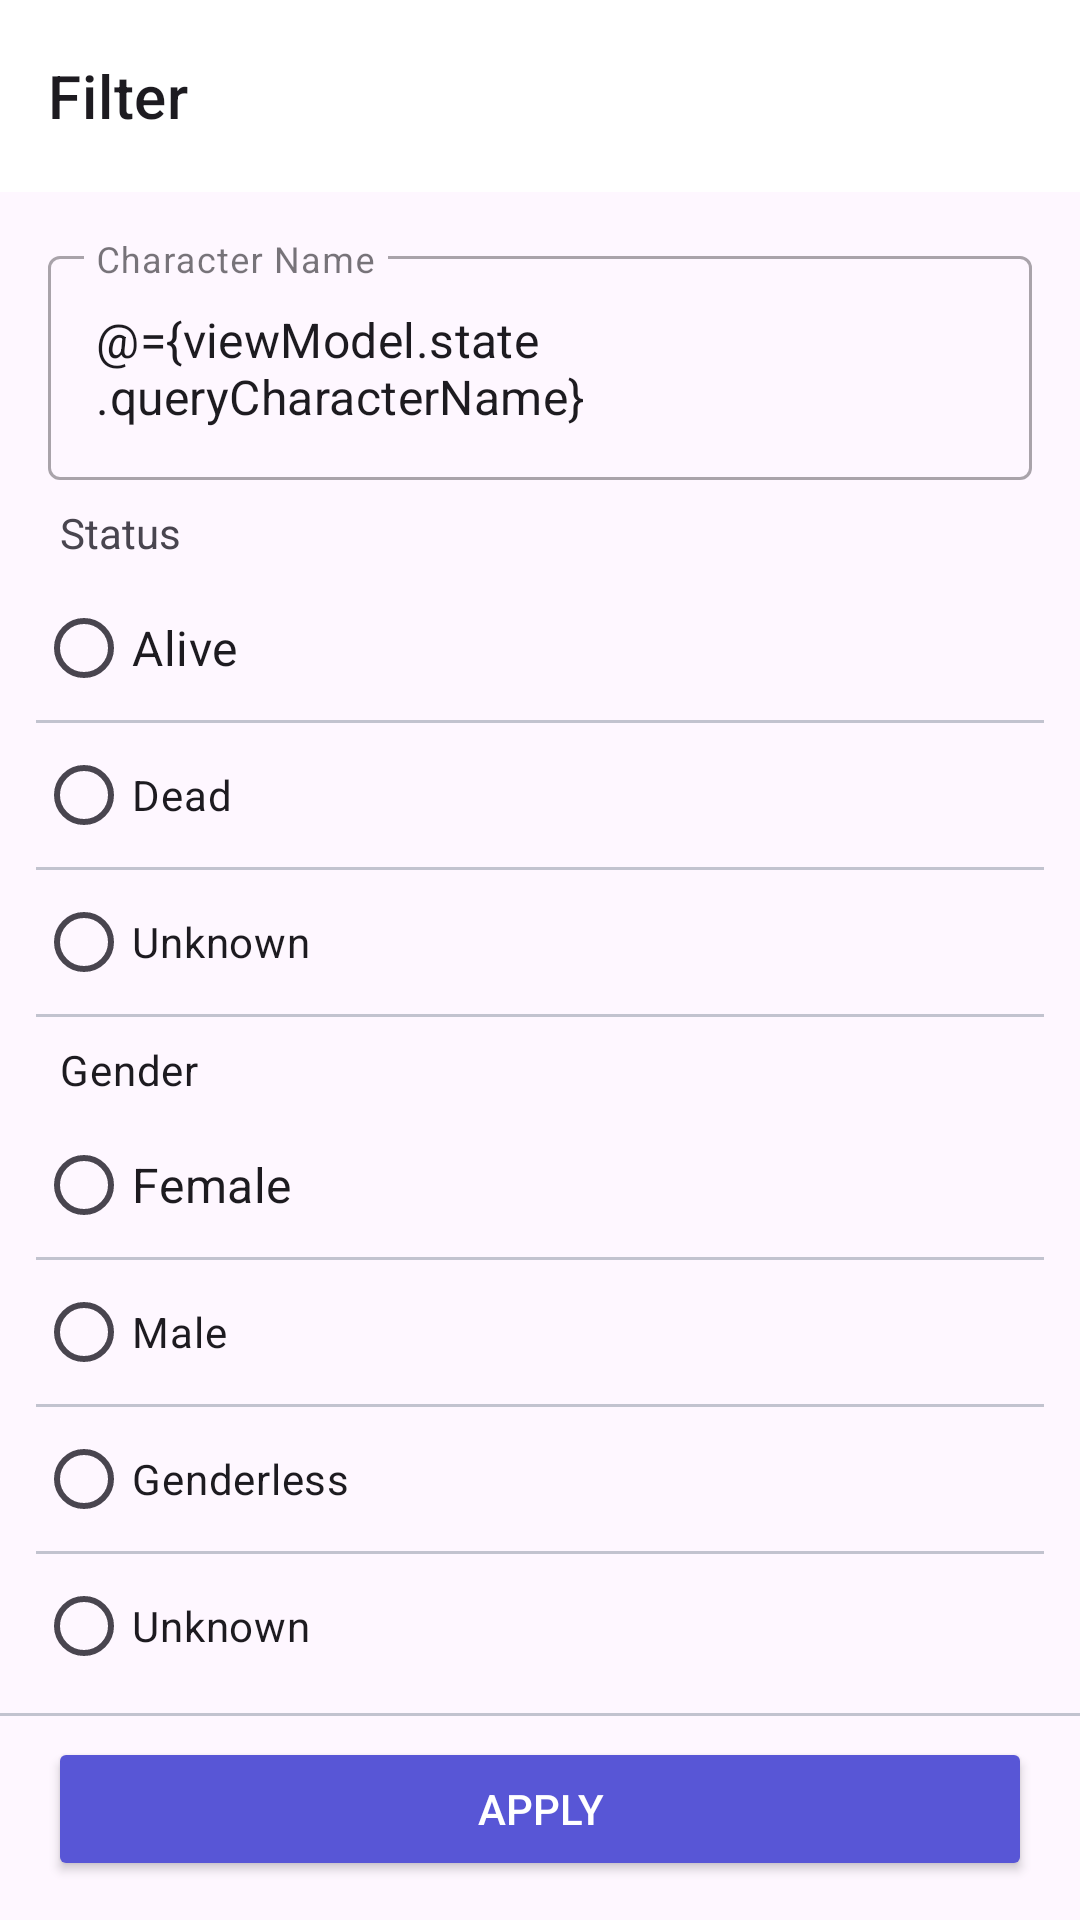

Here is an Android app screen rendered from its layout file. Give the layout XML and the strings, colors and styles it references.
<!-- AndroidManifest.xml: application theme Base.Theme.RickAndMortyCorrect -->
<!-- res/layout/dialog_filter.xml -->
<?xml version="1.0" encoding="utf-8"?>
<layout xmlns:android="http://schemas.android.com/apk/res/android"
    xmlns:app="http://schemas.android.com/apk/res-auto"
    xmlns:tools="http://schemas.android.com/tools">

    <data>

        <variable
            name="viewModel"
            type="com.example.rickandmortycorrect.presentation.character.viewmodel.CharacterViewModel" />
    </data>

    <androidx.coordinatorlayout.widget.CoordinatorLayout
        android:layout_width="match_parent"
        android:layout_height="match_parent">

        <androidx.constraintlayout.widget.ConstraintLayout
            android:layout_width="match_parent"
            android:layout_height="match_parent">

            <androidx.appcompat.widget.Toolbar
                android:id="@+id/toolbar"
                android:layout_width="match_parent"
                android:layout_height="wrap_content"
                android:background="@color/white"
                android:elevation="16dp"
                android:minHeight="?attr/actionBarSize"
                android:theme="?attr/actionBarTheme"
                app:contentInsetStart="0dp"
                app:layout_constraintEnd_toEndOf="parent"
                app:layout_constraintStart_toStartOf="parent"
                app:layout_constraintTop_toTopOf="parent">

                <androidx.constraintlayout.widget.ConstraintLayout
                    android:layout_width="match_parent"
                    android:layout_height="match_parent"
                    android:layout_marginHorizontal="16dp"
                    android:orientation="horizontal">

                    <TextView
                        android:layout_width="wrap_content"
                        android:layout_height="wrap_content"
                        android:text="@string/filter"
                        android:textAppearance="@style/TextAppearance.h6"
                        app:layout_constraintBottom_toBottomOf="parent"
                        app:layout_constraintStart_toStartOf="parent"
                        app:layout_constraintTop_toTopOf="parent" />

                    <TextView
                        android:id="@+id/clear"
                        android:layout_width="wrap_content"
                        android:layout_height="match_parent"
                        android:layout_gravity="end"
                        android:gravity="center"
                        android:text="@string/clear"
                        android:textAppearance="@style/TextAppearance.AppCompat.Button"
                        android:textColor="@color/indigo"
                        android:visibility="gone"
                        isVisible="@{viewModel.checkIfTheFilterHasBeenApplied()}"
                        app:layout_constraintBottom_toBottomOf="parent"
                        app:layout_constraintEnd_toEndOf="parent"
                        app:layout_constraintTop_toTopOf="parent"
                        tools:visibility="visible" />
                </androidx.constraintlayout.widget.ConstraintLayout>
            </androidx.appcompat.widget.Toolbar>

            <com.google.android.material.textfield.TextInputLayout
                android:id="@+id/inputLayout"
                style="@style/Widget.MaterialComponents.TextInputLayout.OutlinedBox"
                android:layout_width="match_parent"
                android:layout_height="wrap_content"
                android:layout_margin="16dp"
                android:hint="Character Name"
                app:layout_constraintBottom_toTopOf="@id/textView"
                app:layout_constraintEnd_toEndOf="parent"
                app:layout_constraintStart_toStartOf="parent"
                app:layout_constraintTop_toBottomOf="@+id/toolbar">

                <com.google.android.material.textfield.TextInputEditText
                    android:id="@+id/characterName"
                    android:layout_width="match_parent"
                    android:layout_height="wrap_content"
                    android:text="@={viewModel.state.queryCharacterName}" />
            </com.google.android.material.textfield.TextInputLayout>


            <TextView
                android:id="@+id/textView"
                style="@style/Theme.SubTitle"
                android:layout_width="match_parent"
                android:layout_height="wrap_content"
                android:paddingHorizontal="20dp"
                android:paddingTop="8dp"
                android:paddingBottom="5dp"
                android:text="@string/status"
                app:layout_constraintEnd_toEndOf="parent"
                app:layout_constraintStart_toStartOf="parent"
                app:layout_constraintTop_toBottomOf="@id/inputLayout"
                tools:layout_editor_absoluteY="62dp" />

            <RadioGroup
                android:id="@+id/rgStatus"
                android:layout_width="match_parent"
                android:layout_height="wrap_content"
                android:paddingHorizontal="12dp"
                app:layout_constraintEnd_toEndOf="parent"
                app:layout_constraintStart_toStartOf="parent"
                app:layout_constraintTop_toBottomOf="@+id/textView">

                <RadioButton
                    android:id="@+id/rbAlive"
                    android:layout_width="match_parent"
                    android:layout_height="wrap_content"
                    android:text="@string/alive"
                    android:textAppearance="@style/TextAppearance.subtitle1" />

                <View
                    android:id="@+id/divider3"
                    android:layout_width="match_parent"
                    android:layout_height="1dp"
                    android:background="@color/light_black" />

                <RadioButton
                    android:id="@+id/rbDead"
                    android:layout_width="match_parent"
                    android:layout_height="wrap_content"
                    android:text="@string/dead" />

                <View
                    android:id="@+id/divider4"
                    android:layout_width="match_parent"
                    android:layout_height="1dp"
                    android:background="@color/light_black" />

                <RadioButton
                    android:id="@+id/rbUnknown"
                    android:layout_width="match_parent"
                    android:layout_height="wrap_content"
                    android:text="@string/unknown" />

                <View
                    android:id="@+id/divider5"
                    android:layout_width="match_parent"
                    android:layout_height="1dp"
                    android:background="@color/light_black" />
            </RadioGroup>

            <TextView
                android:id="@+id/textView2"
                style="@style/Theme.SubTitle"
                android:layout_width="match_parent"
                android:layout_height="wrap_content"
                android:paddingHorizontal="20dp"
                android:paddingTop="8dp"
                android:paddingBottom="5dp"
                android:text="@string/gender"
                android:textAppearance="@style/TextAppearance.body2"
                app:layout_constraintEnd_toEndOf="parent"
                app:layout_constraintStart_toStartOf="parent"
                app:layout_constraintTop_toBottomOf="@+id/rgStatus" />

            <RadioGroup
                android:id="@+id/rgGender"
                android:layout_width="match_parent"
                android:layout_height="wrap_content"
                android:paddingHorizontal="12dp"
                app:layout_constraintEnd_toEndOf="parent"
                app:layout_constraintStart_toStartOf="parent"
                app:layout_constraintTop_toBottomOf="@+id/textView2">

                <RadioButton
                    android:id="@+id/rbFemale"
                    android:layout_width="match_parent"
                    android:layout_height="wrap_content"
                    android:text="@string/female"
                    android:textAppearance="@style/TextAppearance.subtitle1" />

                <View
                    android:id="@+id/divider6"
                    android:layout_width="match_parent"
                    android:layout_height="1dp"
                    android:background="@color/light_black" />

                <RadioButton
                    android:id="@+id/rbMale"
                    android:layout_width="match_parent"
                    android:layout_height="wrap_content"
                    android:text="@string/male" />

                <View
                    android:id="@+id/divider7"
                    android:layout_width="match_parent"
                    android:layout_height="1dp"
                    android:background="@color/light_black" />

                <RadioButton
                    android:id="@+id/rbGenderless"
                    android:layout_width="match_parent"
                    android:layout_height="wrap_content"
                    android:text="@string/genderless" />

                <View
                    android:id="@+id/divider8"
                    android:layout_width="match_parent"
                    android:layout_height="1dp"
                    android:background="@color/light_black" />

                <RadioButton
                    android:id="@+id/rbgUnknown"
                    android:layout_width="match_parent"
                    android:layout_height="wrap_content"
                    android:text="@string/unknown" />

            </RadioGroup>


            <Button
                android:id="@+id/btnApply"
                android:layout_width="match_parent"
                android:layout_height="wrap_content"
                android:layout_marginHorizontal="16dp"
                android:backgroundTint="@color/indigo"
                android:text="@string/apply"
                android:textColor="@color/white"
                app:layout_constraintBottom_toBottomOf="parent"
                app:layout_constraintEnd_toEndOf="parent"
                app:layout_constraintStart_toStartOf="parent"
                app:layout_constraintTop_toBottomOf="@+id/rgGender" />

            <View
                android:id="@+id/divider9"
                android:layout_width="match_parent"
                android:layout_height="1dp"
                android:layout_marginBottom="2dp"
                android:background="@color/light_black"
                app:layout_constraintBottom_toTopOf="@+id/btnApply"
                app:layout_constraintTop_toBottomOf="@+id/rgGender"
                tools:layout_editor_absoluteX="14dp" />

        </androidx.constraintlayout.widget.ConstraintLayout>

    </androidx.coordinatorlayout.widget.CoordinatorLayout>

</layout>
<!-- resources referenced by this layout -->
<resources>
  <color name="indigo">#FF5856D6</color>
  <color name="light_black">#6B6E798C</color>
  <color name="white">#FFFFFFFF</color>
  <string name="alive">Alive</string>
  <string name="apply">Apply</string>
  <string name="clear">Clear</string>
  <string name="dead">Dead</string>
  <string name="female">Female</string>
  <string name="filter">Filter</string>
  <string name="gender">Gender</string>
  <string name="genderless">Genderless</string>
  <string name="male">Male</string>
  <string name="status">Status</string>
  <string name="unknown">Unknown</string>
  <style name="TextAppearance.body2" parent="TextAppearance.MaterialComponents.Body2">
          <item name="android:fontFamily">@font/roboto</item>
          <item name="android:textSize">14sp</item>
      </style>
  <style name="TextAppearance.h6" parent="TextAppearance.MaterialComponents.Headline6">
          <item name="android:fontFamily">@font/roboto_medium</item>
          <item name="android:textSize">20sp</item>
      </style>
  <style name="TextAppearance.subtitle1" parent="TextAppearance.MaterialComponents.Subtitle1">
          <item name="android:fontFamily">@font/roboto</item>
          <item name="android:textSize">16sp</item>
  
      </style>
  <style name="Base.Theme.RickAndMortyCorrect" parent="Theme.Material3.DayNight.NoActionBar">
          
          <item name="colorPrimary">@color/purple_200</item>
          <item name="colorPrimaryVariant">@color/purple_700</item>
          <item name="colorOnPrimary">@color/white</item>
          
          <item name="colorSecondary">@color/teal_200</item>
          <item name="colorSecondaryVariant">@color/teal_200</item>
          <item name="colorOnSecondary">@color/white</item>
          
          <item name="android:statusBarColor">?attr/colorPrimaryVariant</item>
          
      </style>
  <color name="purple_200">#BB86FC</color>
  <color name="purple_700">#FF3700B3</color>
  <color name="teal_200">#FF03DAC5</color>
</resources>
